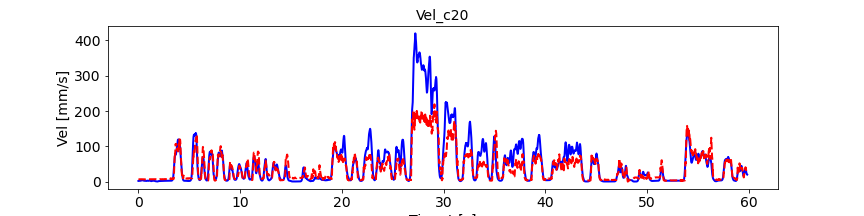

The table this chart was drawn from, first rows:
, pred_vel, pred_vel_x, pred_vel_y, label_vel, label_vel_x, label_vel_y
0, 6.704, -2.503, 0.6045, 1.88, -0.8222, 1.686
1, 6.741, -2.491, 0.632, 1.896, -0.8297, 1.7
2, 6.716, -2.51, 0.6416, 1.91, -0.8359, 1.713
3, 6.676, -2.511, 0.6715, 1.921, -0.8408, 1.724
4, 6.693, -2.527, 0.6461, 1.932, -0.8448, 1.734
5, 6.571, -2.542, 0.665, 1.941, -0.8479, 1.742
6, 6.58, -2.513, 0.7128, 1.95, -0.8503, 1.75
7, 6.591, -2.496, 0.7338, 1.958, -0.8519, 1.758
8, 6.56, -2.461, 0.8095, 1.965, -0.8528, 1.765
9, 6.519, -2.468, 0.7896, 1.972, -0.8531, 1.772
10, 6.482, -2.456, 0.8253, 1.98, -0.8527, 1.78
11, 6.458, -2.439, 0.8177, 1.988, -0.8517, 1.788
12, 6.452, -2.449, 0.8183, 1.996, -0.8501, 1.796
13, 6.53, -2.448, 0.7784, 2.005, -0.8477, 1.806
14, 6.483, -2.461, 0.7969, 2.015, -0.8445, 1.817
15, 6.495, -2.467, 0.8186, 2.026, -0.8404, 1.829
16, 6.57, -2.472, 0.7979, 2.039, -0.8353, 1.843
17, 6.56, -2.491, 0.74, 2.054, -0.8291, 1.859
18, 6.511, -2.468, 0.7603, 2.072, -0.8215, 1.879
19, 6.481, -2.444, 0.7736, 2.092, -0.8123, 1.901
20, 6.47, -2.432, 0.7772, 2.117, -0.8013, 1.928
21, 6.612, -2.455, 0.7373, 2.146, -0.788, 1.96
22, 6.661, -2.494, 0.7477, 2.18, -0.7722, 1.997
23, 6.652, -2.506, 0.745, 2.22, -0.7533, 2.042
24, 6.633, -2.5, 0.719, 2.268, -0.7308, 2.094
25, 6.723, -2.495, 0.6987, 2.324, -0.704, 2.157
26, 6.667, -2.507, 0.729, 2.392, -0.6721, 2.231
27, 6.669, -2.505, 0.7401, 2.472, -0.6341, 2.319
28, 6.73, -2.516, 0.7023, 2.566, -0.5889, 2.424
29, 6.732, -2.56, 0.662, 2.679, -0.5352, 2.549
30, 6.702, -2.56, 0.6722, 2.814, -0.4713, 2.697
31, 6.75, -2.552, 0.696, 2.973, -0.3953, 2.873
32, 6.72, -2.552, 0.7378, 3.107, -0.3311, 3.02
33, 6.735, -2.547, 0.7451, 3.219, -0.2769, 3.143
34, 6.782, -2.56, 0.7139, 3.313, -0.231, 3.245
35, 6.708, -2.563, 0.7567, 3.391, -0.1921, 3.33
36, 6.612, -2.522, 0.786, 3.456, -0.1588, 3.4
37, 6.698, -2.527, 0.7317, 3.51, -0.1304, 3.457
38, 6.693, -2.548, 0.6973, 3.554, -0.1059, 3.503
39, 6.738, -2.584, 0.665, 3.59, -0.08451, 3.54
40, 6.685, -2.577, 0.7246, 3.619, -0.06569, 3.567
41, 6.659, -2.577, 0.7287, 3.642, -0.04884, 3.587
42, 6.579, -2.56, 0.7558, 3.659, -0.03346, 3.599
43, 6.609, -2.538, 0.7594, 3.671, -0.01908, 3.604
44, 6.539, -2.518, 0.8037, 3.678, -0.005274, 3.603
45, 6.519, -2.515, 0.8245, 3.68, 0.008375, 3.595
46, 6.589, -2.494, 0.8343, 3.678, 0.02227, 3.58
47, 6.572, -2.52, 0.792, 3.672, 0.03684, 3.557
48, 6.541, -2.505, 0.7821, 3.661, 0.05252, 3.526
49, 6.592, -2.506, 0.6892, 3.645, 0.06977, 3.486
50, 6.586, -2.525, 0.6735, 3.623, 0.08911, 3.436
51, 6.588, -2.533, 0.6973, 3.595, 0.1111, 3.374
52, 6.579, -2.542, 0.7137, 3.56, 0.1365, 3.299
53, 6.589, -2.531, 0.7368, 3.517, 0.1659, 3.207
54, 6.519, -2.535, 0.7488, 3.465, 0.2003, 3.097
55, 6.56, -2.517, 0.7402, 3.402, 0.2408, 2.965
56, 6.482, -2.503, 0.7692, 3.325, 0.2884, 2.807
57, 6.537, -2.499, 0.7852, 3.234, 0.3447, 2.618
58, 6.631, -2.524, 0.7491, 3.125, 0.4114, 2.393
59, 6.644, -2.545, 0.7709, 2.995, 0.4904, 2.125
... 7,116 more rows
